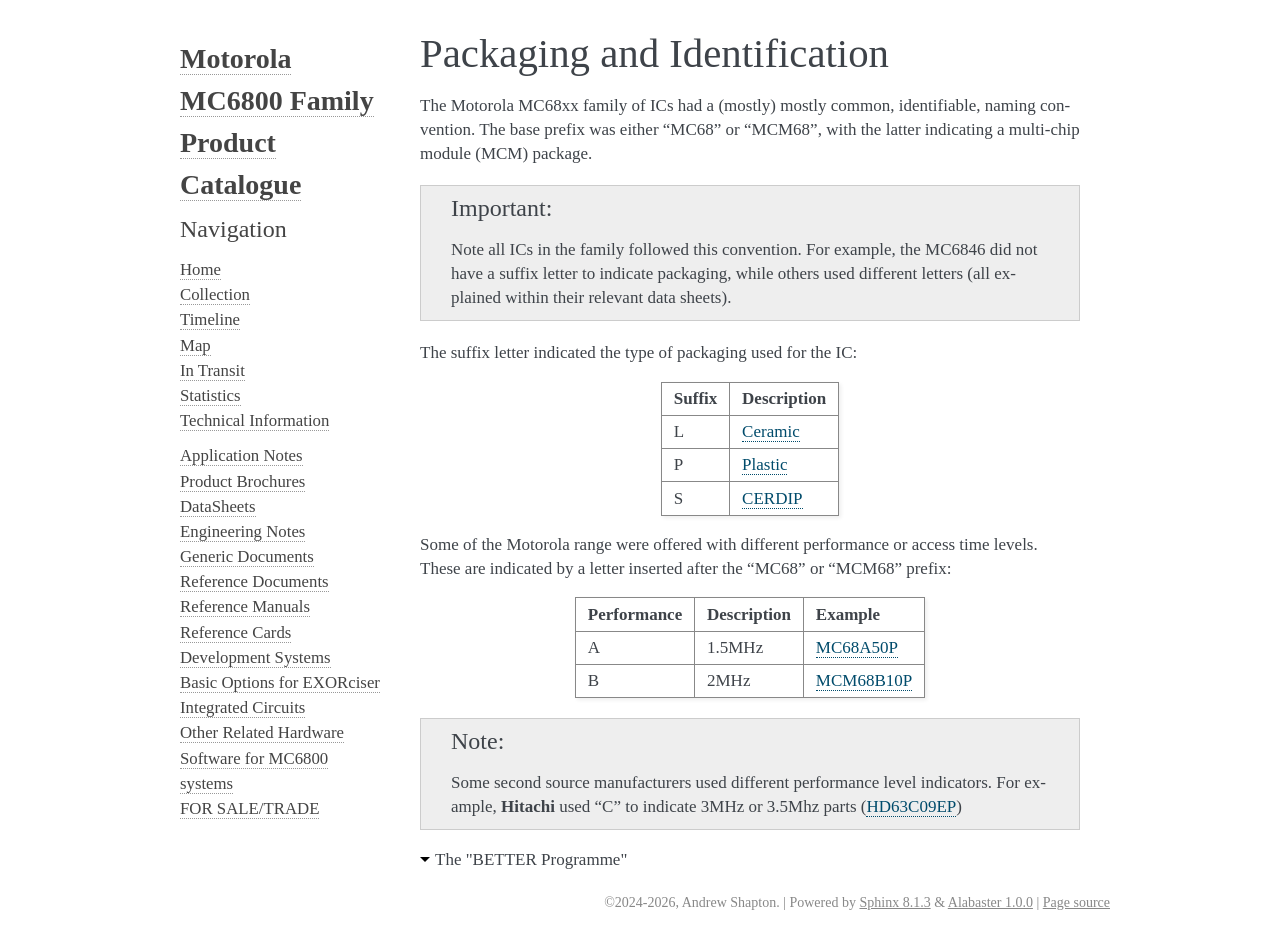

repository: alshapton/MC6800Catalogue · page: Documents/Hardware/ICs/packaging.html · generator: sphinx

:orphan:

.. _Packaging:

Packaging and Identification
============================

The Motorola MC68xx family of ICs had a (mostly) mostly common, identifiable, naming convention. The base prefix was either "MC68" or "MCM68", with the latter indicating a
multi-chip module (MCM) package.

.. important::
    Note all ICs in the family followed this convention. For example, the MC6846 did not have a suffix letter to indicate packaging, while others used different letters (all explained within their relevant data sheets).


The suffix letter indicated the type of packaging used for the IC:

.. csv-table:: 
   :header: "Suffix","Description"
   :widths: auto
   
   "L",":ref:`Ceramic <glossary_CERAMIC>`"
   "P",":ref:`Plastic <glossary_PLASTIC>`"
   "S",":ref:`CERDIP <glossary_CERDIP>`"

Some of the Motorola range were offered with different performance or access time levels. These are indicated by a letter inserted after the "MC68" or "MCM68" prefix:

.. csv-table:: 
   :header: "Performance","Description","Example"
   :widths: auto

   "A","1.5MHz",":ref:`MC68A50P <MC68A50P>`"
   "B","2MHz",":ref:`MCM68B10P <MCM68B10P>`"

.. note::
    Some second source manufacturers used different performance level indicators. For example, **Hitachi** used "C" to indicate 3MHz or 3.5Mhz parts (:ref:`HD63C09EP <HD63C09EP>`)


.. collapse:: The "BETTER Programme"
   
    Additionally, some ICs had additional suffix components to indicate specific variants of the base IC (as per the 
    "BETTER Programme"):

    .. csv-table:: 
       :header: "Suffix","Level","Summary"
       :widths: auto

        "I","S","100% temperature cycling per MIL-STD-883A."
        "II","D","100% burn-in to MIL-STD-883A."
        "III","DS","Combination of I and II."

    .. image:: ../../../images/General/better.png
       :width: 400
       :align: center
